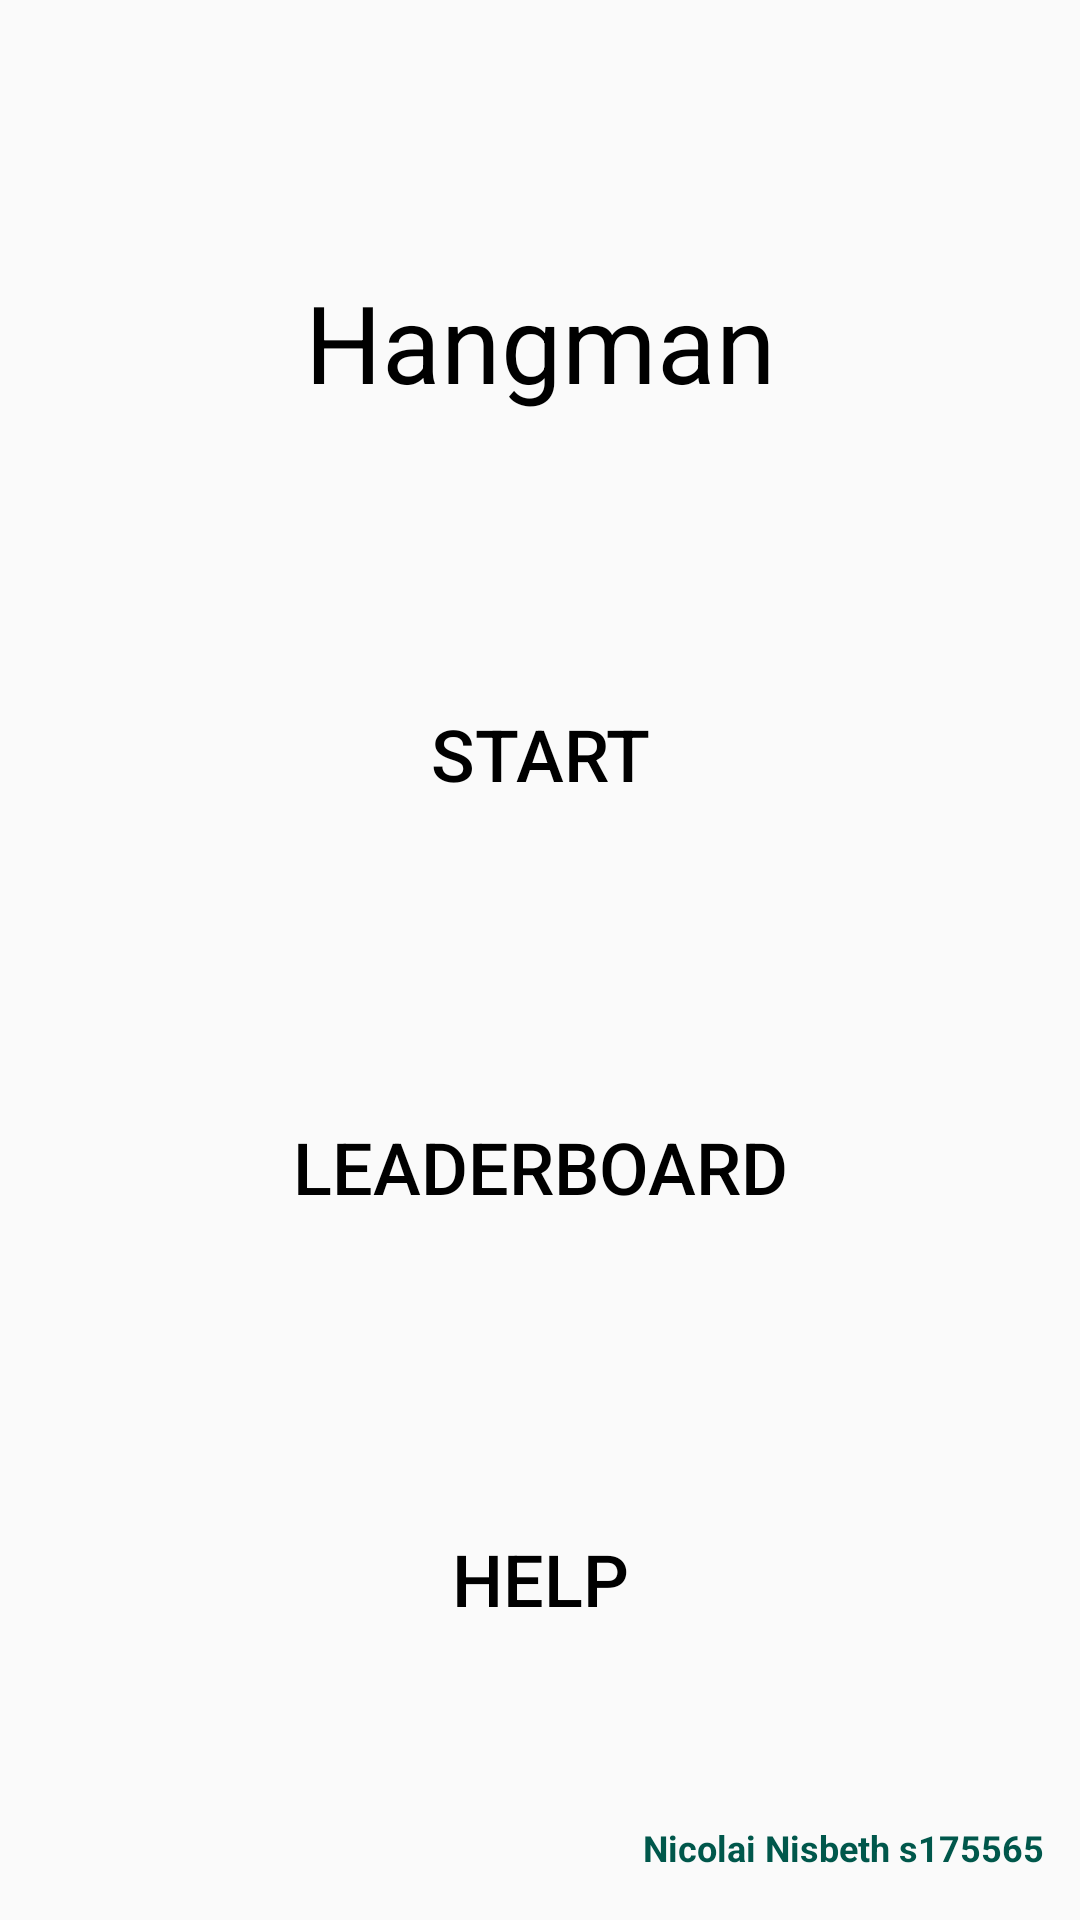

Layout XML and referenced resources for this Android screen:
<!-- AndroidManifest.xml: application theme AppTheme -->
<!-- res/layout/activity_menu.xml -->
<?xml version="1.0" encoding="utf-8"?>
<androidx.constraintlayout.widget.ConstraintLayout xmlns:android="http://schemas.android.com/apk/res/android"
    xmlns:app="http://schemas.android.com/apk/res-auto"
    xmlns:tools="http://schemas.android.com/tools"
    android:layout_width="match_parent"
    android:layout_height="match_parent"
    tools:context=".MenuActivity">

    <TextView
        android:id="@+id/textView"
        android:layout_width="wrap_content"
        android:layout_height="wrap_content"
        android:text="@string/menuTitle"
        android:textColor="@android:color/black"
        android:textSize="36sp"
        android:textStyle="normal"
        app:layout_constraintBottom_toTopOf="@+id/startBtn"
        app:layout_constraintEnd_toEndOf="parent"
        app:layout_constraintHorizontal_bias="0.5"
        app:layout_constraintStart_toStartOf="parent"
        app:layout_constraintTop_toTopOf="parent" />

    <Button
        android:id="@+id/helpBtn"
        android:layout_width="wrap_content"
        android:layout_height="wrap_content"
        android:background="@android:color/transparent"
        android:text="@string/helpBtn"
        android:textColor="@android:color/black"
        android:textSize="24sp"
        app:layout_constraintBottom_toBottomOf="parent"
        app:layout_constraintEnd_toEndOf="parent"
        app:layout_constraintHorizontal_bias="0.5"
        app:layout_constraintStart_toStartOf="parent"
        app:layout_constraintTop_toBottomOf="@+id/leaderboardBtn" />

    <Button
        android:id="@+id/startBtn"
        android:layout_width="wrap_content"
        android:layout_height="wrap_content"
        android:background="@android:color/transparent"
        android:text="@string/startBtn"
        android:textColor="@android:color/black"
        android:textSize="24sp"
        app:layout_constraintBottom_toTopOf="@+id/leaderboardBtn"
        app:layout_constraintEnd_toEndOf="parent"
        app:layout_constraintHorizontal_bias="0.5"
        app:layout_constraintStart_toStartOf="parent"
        app:layout_constraintTop_toBottomOf="@+id/textView" />

    <Button
        android:id="@+id/leaderboardBtn"
        android:layout_width="wrap_content"
        android:layout_height="wrap_content"
        android:background="@android:color/transparent"
        android:text="@string/leaderboardBtn"
        android:textColor="@android:color/black"
        android:textSize="24sp"
        app:layout_constraintBottom_toTopOf="@+id/helpBtn"
        app:layout_constraintEnd_toEndOf="parent"
        app:layout_constraintHorizontal_bias="0.5"
        app:layout_constraintStart_toStartOf="parent"
        app:layout_constraintTop_toBottomOf="@+id/startBtn" />

    <TextView
        android:id="@+id/credits"
        android:layout_width="wrap_content"
        android:layout_height="wrap_content"
        android:layout_marginEnd="12dp"
        android:layout_marginRight="12dp"
        android:layout_marginBottom="16dp"
        android:text="@string/credits"
        android:textColor="@color/colorPrimaryDark"
        android:textSize="12sp"
        android:textStyle="bold"
        app:layout_constraintBottom_toBottomOf="parent"
        app:layout_constraintEnd_toEndOf="parent" />

</androidx.constraintlayout.widget.ConstraintLayout>
<!-- resources referenced by this layout -->
<resources>
  <color name="colorPrimaryDark">#00574B</color>
  <string name="credits">Nicolai Nisbeth s175565</string>
  <string name="helpBtn">Help</string>
  <string name="leaderboardBtn">Leaderboard</string>
  <string name="menuTitle">Hangman</string>
  <string name="startBtn">Start</string>
  <style name="AppTheme" parent="Theme.AppCompat.Light.NoActionBar">
          <item name="colorPrimary">@color/colorPrimary</item>
          <item name="colorPrimaryDark">@color/colorPrimaryDark</item>
          <item name="colorAccent">@color/colorAccent</item>
          <item name="android:windowAnimationStyle">@style/CustomActivityAnimation</item>
      </style>
  <color name="colorPrimary">#008577</color>
  <color name="colorAccent">#D81B60</color>
  <style name="CustomActivityAnimation" parent="@android:style/Animation.Activity">
          <item name="android:activityOpenEnterAnimation">@anim/slide_in_right</item>
          <item name="android:activityOpenExitAnimation">@anim/slide_out_left</item>
          <item name="android:activityCloseEnterAnimation">@anim/slide_in_left</item>
          <item name="android:activityCloseExitAnimation">@anim/slide_out_right</item>
      </style>
</resources>
